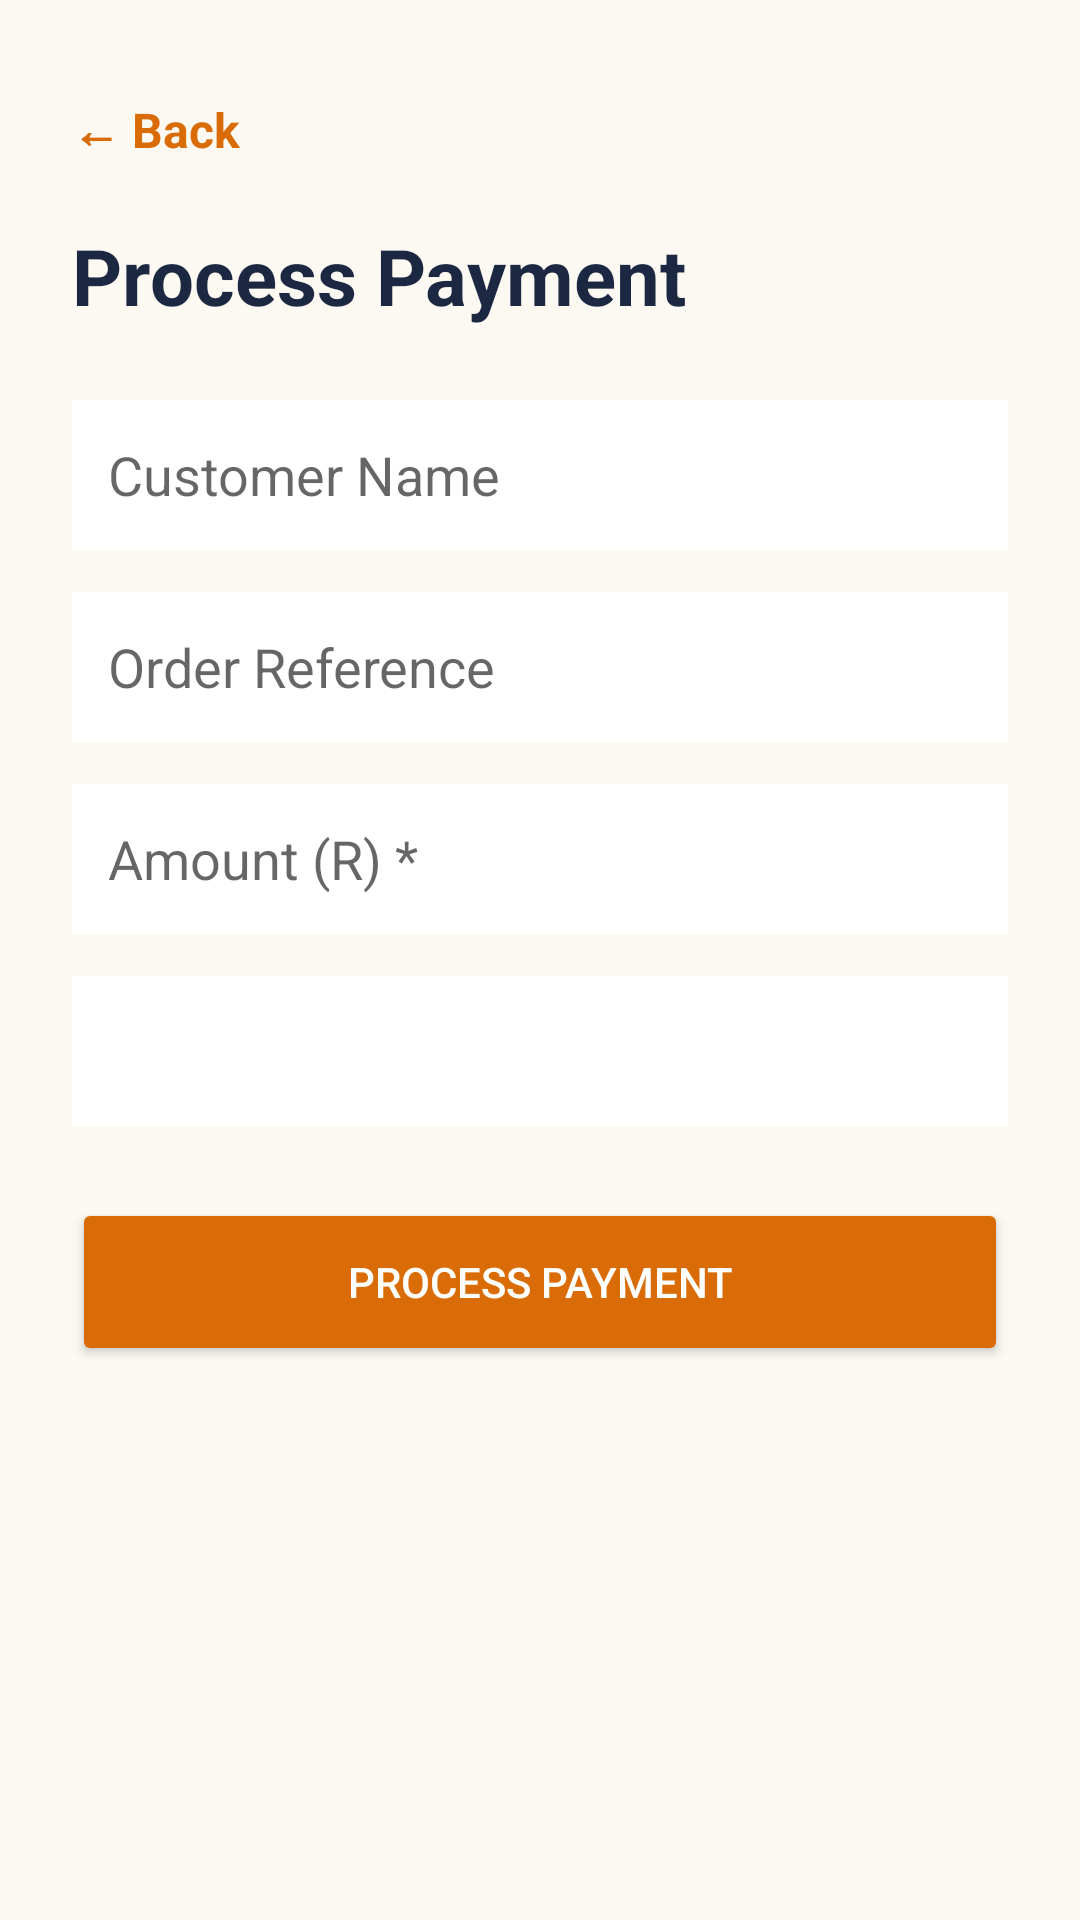

Here is an Android app screen rendered from its layout file. Give the layout XML and the strings, colors and styles it references.
<!-- AndroidManifest.xml: application theme Theme.AppCompat.Light.NoActionBar -->
<!-- res/layout/activity_process_payment.xml -->
<?xml version="1.0" encoding="utf-8"?>
<ScrollView xmlns:android="http://schemas.android.com/apk/res/android"
    android:layout_width="match_parent"
    android:layout_height="match_parent"
    android:background="#FCF9F2"
    android:fillViewport="true">

    <LinearLayout
        android:layout_width="match_parent"
        android:layout_height="wrap_content"
        android:orientation="vertical"
        android:padding="24dp">

        <TextView
            android:id="@+id/btnBack"
            android:layout_width="wrap_content"
            android:layout_height="wrap_content"
            android:text="← Back"
            android:textColor="#D96C06"
            android:textSize="16sp"
            android:textStyle="bold"
            android:paddingVertical="8dp"
            android:paddingEnd="12dp"
            android:layout_marginBottom="12dp" />

        <TextView
            android:layout_width="wrap_content"
            android:layout_height="wrap_content"
            android:text="Process Payment"
            android:textColor="#1C2841"
            android:textSize="26sp"
            android:textStyle="bold"
            android:layout_marginBottom="24dp" />

        <EditText
            android:id="@+id/inputPaymentCustomer"
            android:layout_width="match_parent"
            android:layout_height="50dp"
            android:hint="Customer Name"
            android:inputType="textPersonName|textCapWords"
            android:background="#FFFFFF"
            android:padding="12dp"
            android:layout_marginBottom="14dp" />

        <EditText
            android:id="@+id/inputPaymentOrderRef"
            android:layout_width="match_parent"
            android:layout_height="50dp"
            android:hint="Order Reference"
            android:inputType="text"
            android:background="#FFFFFF"
            android:padding="12dp"
            android:layout_marginBottom="14dp" />

        <EditText
            android:id="@+id/inputPaymentAmount"
            android:layout_width="match_parent"
            android:layout_height="50dp"
            android:hint="Amount (R) *"
            android:inputType="numberDecimal"
            android:background="#FFFFFF"
            android:padding="12dp"
            android:layout_marginBottom="14dp" />

        <Spinner
            android:id="@+id/spinnerPayMethod"
            android:layout_width="match_parent"
            android:layout_height="50dp"
            android:background="#FFFFFF"
            android:paddingHorizontal="12dp"
            android:layout_marginBottom="24dp" />

        <Button
            android:id="@+id/btnSubmitPayment"
            android:layout_width="match_parent"
            android:layout_height="56dp"
            android:text="Process Payment"
            android:textColor="#FFFFFF"
            android:backgroundTint="#D96C06" />

    </LinearLayout>

</ScrollView>
<!-- resources referenced by this layout -->
<resources>

</resources>
